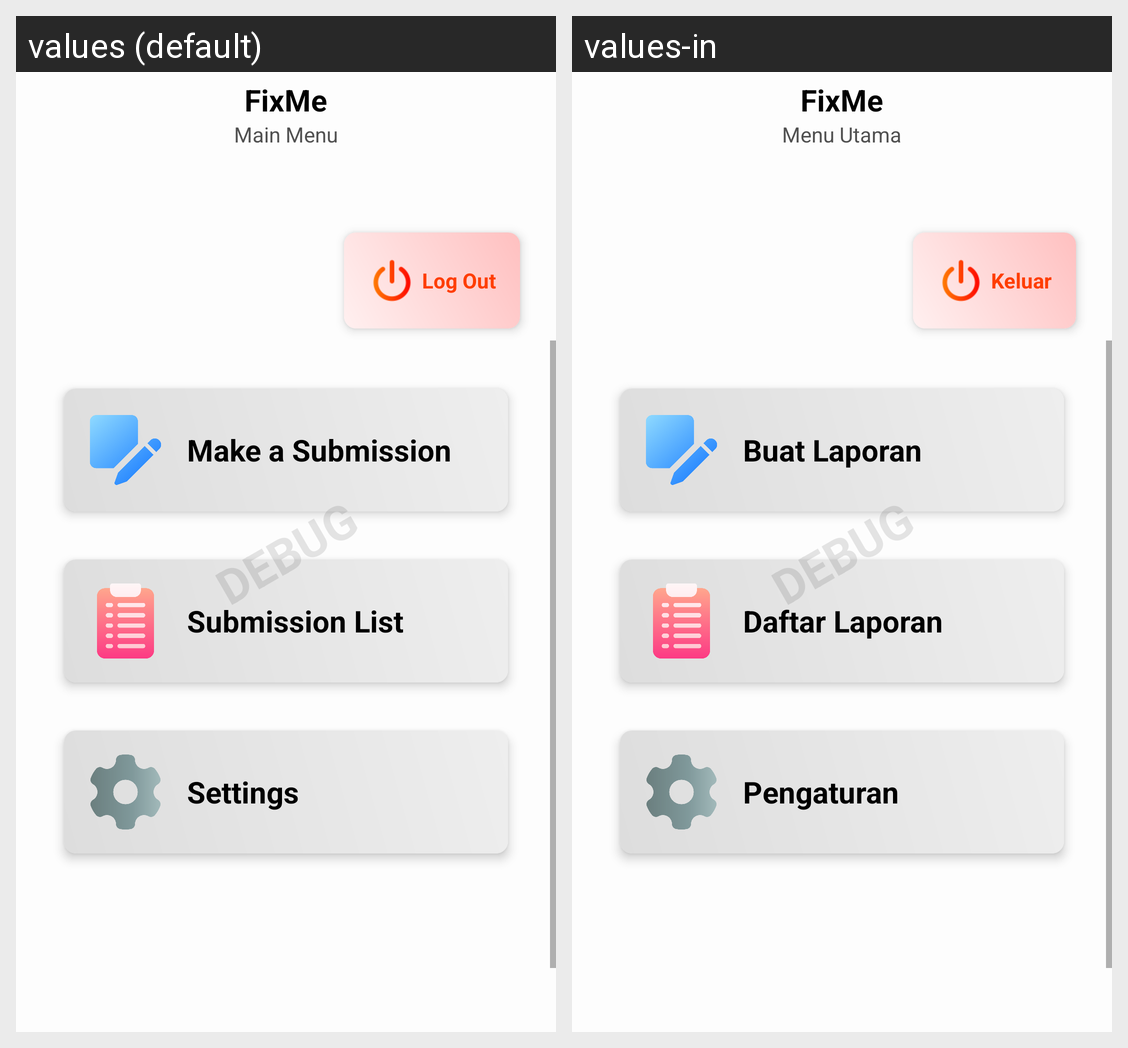

Strings drawn on this Android screen and how each of the app's shown locales translates them:
Android screen res/layout/activity_main.xml rendered under 2 locales, left to right: values (default), values-in. Device: Nexus 5 (rendered at 1080×1920; each locale shown at half size, 540×960, under a caption strip naming it); theme Theme.FixMe.
Strings drawn on this screen, with the default value and each locale's value (text and hints the layout hard-codes, and strings that could not be matched under every locale, appear in the picture but are not listed):

app_name
  values: FixMe
  values-in: FixMe

main_menu
  values: Main Menu
  values-in: Menu Utama

logout_text
  values: Log Out
  values-in: Keluar

make_submission_title
  values: Make a Submission
  values-in: Buat Laporan

submission_list_title
  values: Submission List
  values-in: Daftar Laporan

app_settings_title
  values: Settings
  values-in: Pengaturan
